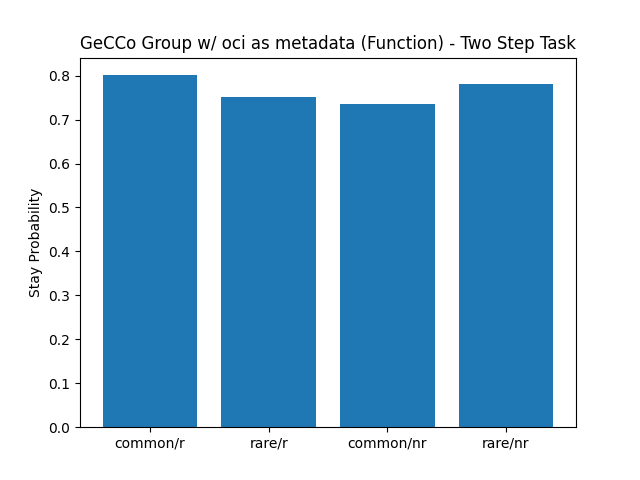

The file beside this chart, header and first rows:
, prob_stay_common_rewarded, prob_stay_rare_rewarded, prob_stay_common_not_rewarded, prob_stay_rare_not_rewarded
0, 0.7692, 0.7727, 0.7973, 0.52
1, 0.8986, 0.8478, 0.9016, 0.913
2, 0.8354, 0.8846, 0.7727, 0.7857
3, 0.8721, 0.8966, 0.7231, 0.7895
4, 0.8493, 0.6897, 0.7656, 0.8485
5, 0.8506, 0.697, 0.75, 0.8519
6, 0.8434, 0.7105, 0.5962, 0.8077
7, 0.9767, 0.9394, 0.963, 0.9231
8, 0.9241, 0.8966, 0.8529, 1.0
9, 0.8784, 0.875, 0.8769, 0.9286
10, 0.6418, 0.6061, 0.5224, 0.7188
11, 0.72, 0.76, 0.662, 0.7143
12, 0.5278, 0.4412, 0.4667, 0.6111
13, 0.9157, 0.9032, 0.8793, 0.9259
14, 0.76, 0.68, 0.6032, 0.7778
15, 0.8116, 0.86, 0.8776, 0.8065
16, 0.4937, 0.45, 0.4375, 0.5556
17, 0.4384, 0.4118, 0.45, 0.5312
18, 0.8182, 0.4706, 0.5424, 0.6897
19, 0.6933, 0.5152, 0.6571, 0.4762
20, 0.8941, 0.8125, 0.9016, 0.9524
21, 0.75, 0.6765, 0.6618, 0.7576
22, 0.9079, 0.8372, 0.9016, 0.8421
23, 0.9206, 1.0, 0.9286, 0.8667
24, 0.8052, 0.7742, 0.7846, 0.6923
25, 0.8732, 0.8846, 0.875, 0.9333
26, 0.9722, 0.9667, 0.9538, 0.9688
27, 0.8493, 0.7188, 0.6842, 0.7027
28, 0.7722, 0.6667, 0.7031, 0.85
29, 0.9565, 1.0, 0.8289, 0.9048
30, 0.6129, 0.6176, 0.5, 0.5455
